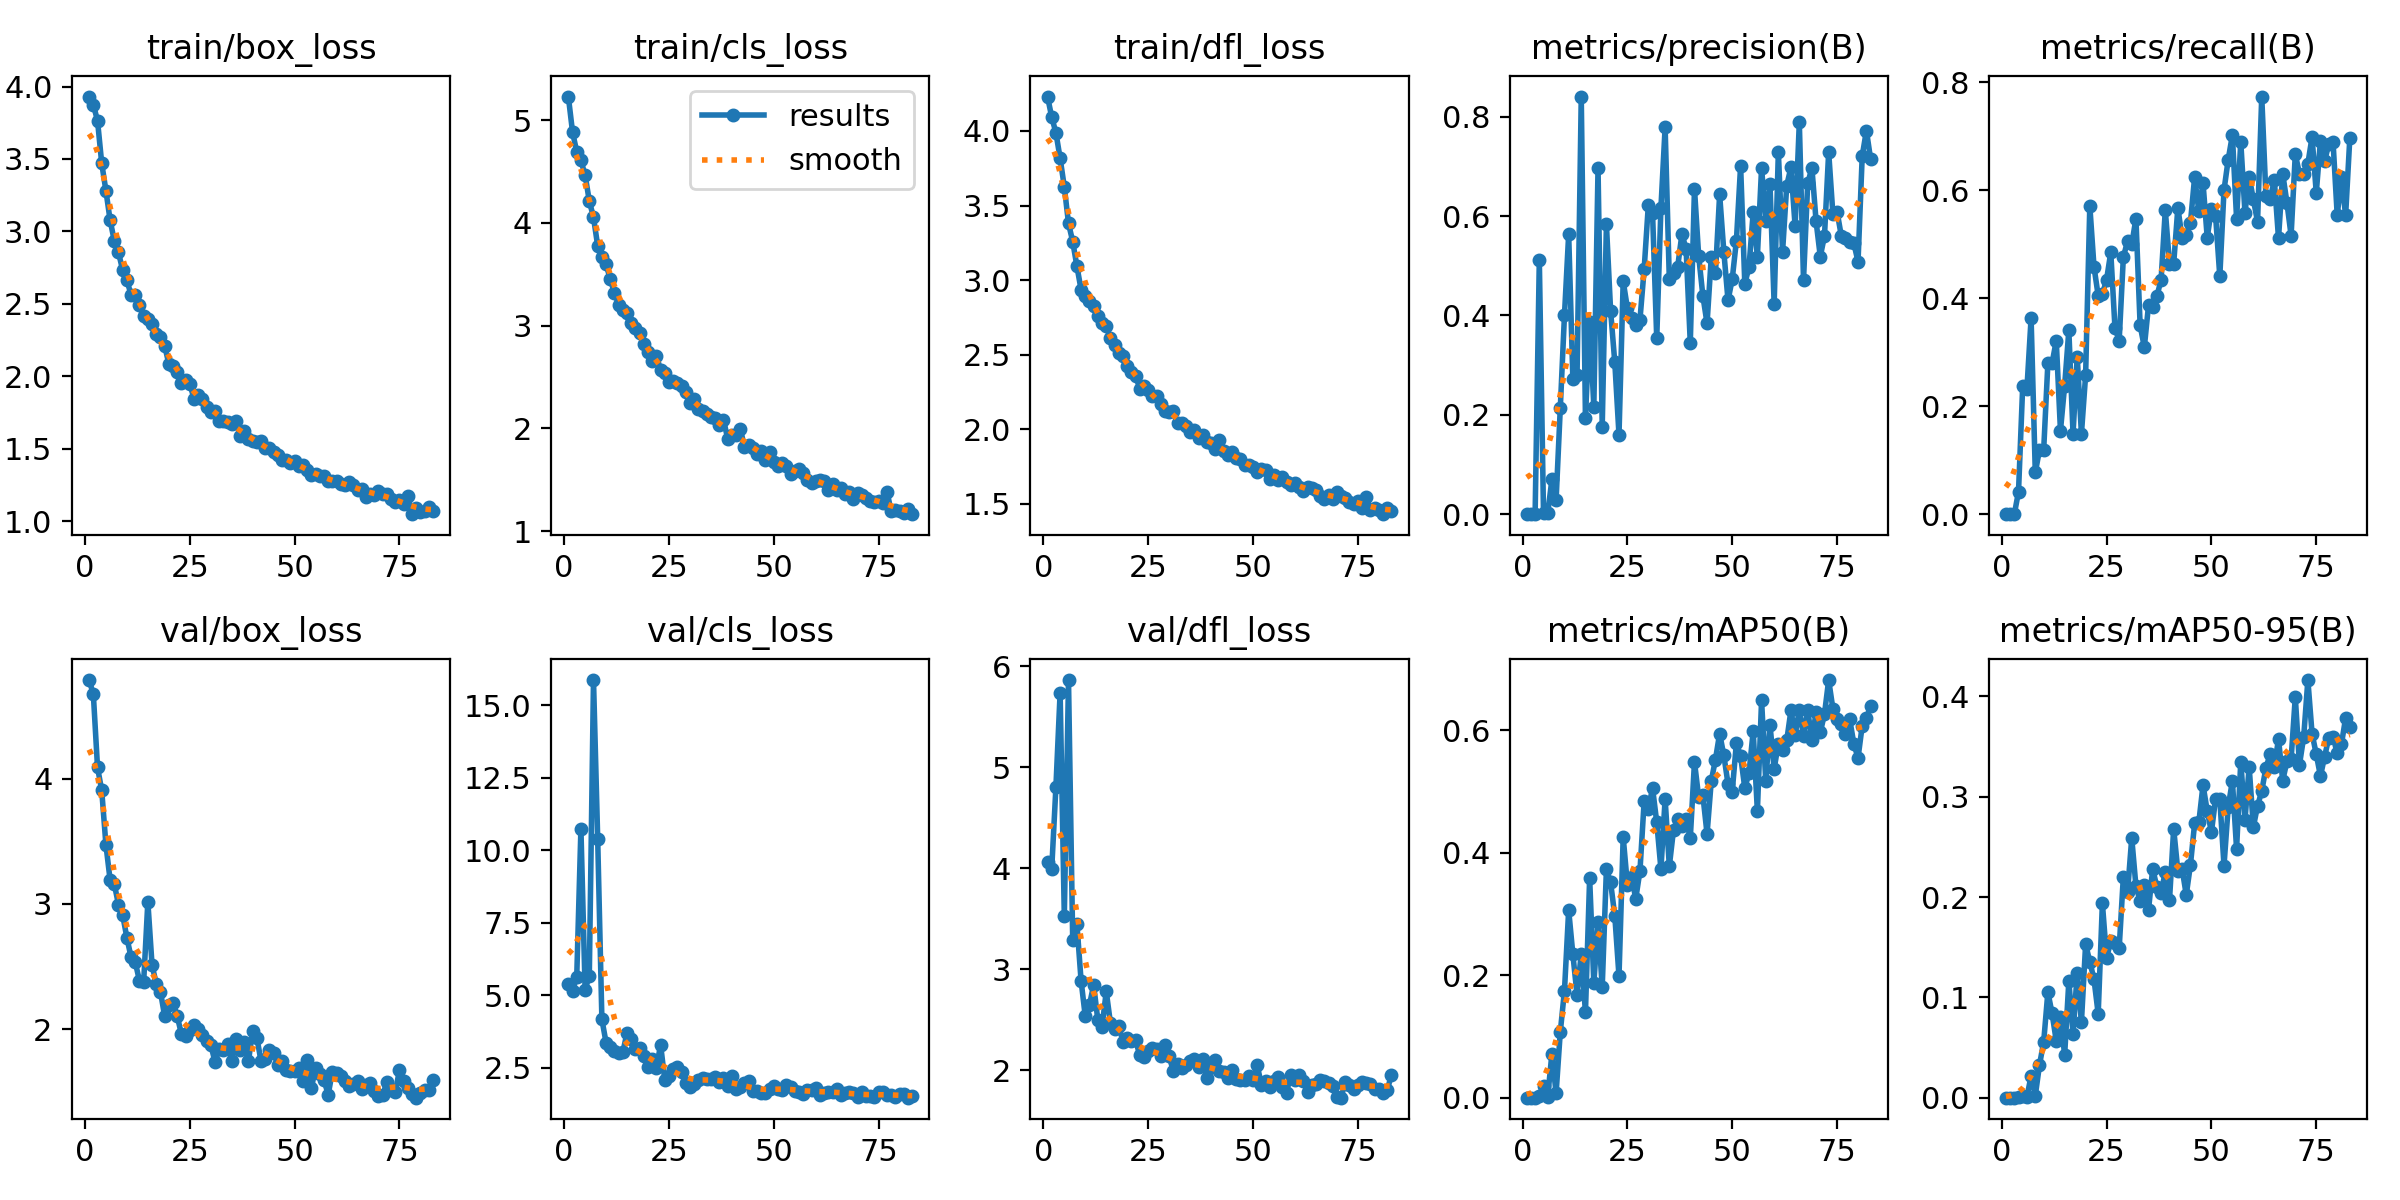

The table this chart was drawn from, first rows:
epoch, time, train/box_loss, train/cls_loss, train/dfl_loss, metrics/precision(B), metrics/recall(B), metrics/mAP50(B), metrics/mAP50-95(B), val/box_loss, val/cls_loss, val/dfl_loss, lr/pg0, lr/pg1, lr/pg2
1, 217.6, 3.931, 5.23, 4.231, 0, 0, 0, 0, 4.786, 5.387, 4.063, 0.07051, 0.003277, 0.003277
2, 419.8, 3.874, 4.886, 4.092, 0, 0, 0, 0, 4.673, 5.168, 3.998, 0.04044, 0.006545, 0.006545
3, 621.3, 3.764, 4.692, 3.989, 0, 0, 0, 0, 4.089, 5.616, 4.807, 0.01031, 0.009747, 0.009747
4, 820.4, 3.47, 4.608, 3.817, 0.5121, 0.04167, 0.00281, 0.0004, 3.906, 10.74, 5.738, 0.009703, 0.009703, 0.009703
5, 1018, 3.281, 4.466, 3.625, 0.00154, 0.2381, 0.01979, 0.00208, 3.473, 5.194, 3.528, 0.009604, 0.009604, 0.009604
6, 1219, 3.078, 4.214, 3.381, 0.00162, 0.2321, 0.00145, 0.00041, 3.191, 5.68, 5.864, 0.009505, 0.009505, 0.009505
7, 1419, 2.935, 4.055, 3.259, 0.06985, 0.3631, 0.07159, 0.02195, 3.158, 15.87, 3.292, 0.009406, 0.009406, 0.009406
8, 1619, 2.855, 3.777, 3.094, 0.02841, 0.07738, 0.0075, 0.00195, 2.995, 10.4, 3.451, 0.009307, 0.009307, 0.009307
9, 1817, 2.733, 3.665, 2.936, 0.2132, 0.1191, 0.1071, 0.0326, 2.911, 4.174, 2.888, 0.009208, 0.009208, 0.009208
10, 2015, 2.665, 3.598, 2.891, 0.401, 0.1191, 0.1749, 0.0555, 2.731, 3.37, 2.536, 0.009109, 0.009109, 0.009109
11, 2213, 2.562, 3.452, 2.861, 0.5632, 0.2798, 0.3063, 0.1053, 2.574, 3.226, 2.651, 0.00901, 0.00901, 0.00901
12, 2411, 2.559, 3.319, 2.826, 0.2729, 0.2798, 0.2341, 0.08401, 2.535, 3.083, 2.846, 0.008911, 0.008911, 0.008911
13, 2609, 2.495, 3.206, 2.758, 0.2806, 0.3214, 0.1674, 0.05659, 2.387, 3.025, 2.496, 0.008812, 0.008812, 0.008812
14, 2807, 2.417, 3.153, 2.715, 0.8405, 0.1548, 0.2353, 0.08024, 2.377, 3.044, 2.432, 0.008713, 0.008713, 0.008713
15, 3005, 2.394, 3.124, 2.691, 0.1941, 0.2381, 0.1393, 0.04267, 3.017, 3.718, 2.782, 0.008614, 0.008614, 0.008614
16, 3203, 2.361, 3.026, 2.61, 0.3867, 0.3404, 0.3585, 0.1163, 2.513, 3.507, 2.469, 0.008515, 0.008515, 0.008515
17, 3403, 2.296, 2.977, 2.567, 0.2167, 0.1488, 0.187, 0.06389, 2.363, 3.142, 2.406, 0.008416, 0.008416, 0.008416
18, 3602, 2.275, 2.933, 2.513, 0.6958, 0.2917, 0.2862, 0.1243, 2.301, 3.191, 2.437, 0.008317, 0.008317, 0.008317
19, 3807, 2.213, 2.819, 2.493, 0.1762, 0.1488, 0.1807, 0.07539, 2.106, 2.915, 2.283, 0.008218, 0.008218, 0.008218
20, 4021, 2.087, 2.74, 2.427, 0.5835, 0.2574, 0.3732, 0.1528, 2.194, 2.541, 2.321, 0.008119, 0.008119, 0.008119
21, 4223, 2.072, 2.661, 2.386, 0.4091, 0.5714, 0.3514, 0.1357, 2.212, 2.806, 2.288, 0.00802, 0.00802, 0.00802
22, 4422, 2.031, 2.71, 2.359, 0.3053, 0.4583, 0.2968, 0.118, 2.105, 2.503, 2.297, 0.007921, 0.007921, 0.007921
23, 4619, 1.957, 2.569, 2.273, 0.1597, 0.4048, 0.1984, 0.08363, 1.963, 3.298, 2.151, 0.007822, 0.007822, 0.007822
24, 4818, 1.974, 2.541, 2.288, 0.4691, 0.4075, 0.4254, 0.1938, 1.948, 2.081, 2.136, 0.007723, 0.007723, 0.007723
25, 5018, 1.949, 2.453, 2.261, 0.4147, 0.4345, 0.3477, 0.1391, 1.997, 2.238, 2.188, 0.007624, 0.007624, 0.007624
26, 5228, 1.847, 2.458, 2.222, 0.3956, 0.4852, 0.36, 0.1563, 2.033, 2.476, 2.221, 0.007525, 0.007525, 0.007525
27, 5436, 1.871, 2.439, 2.222, 0.3805, 0.3452, 0.325, 0.1545, 2.001, 2.524, 2.212, 0.007426, 0.007426, 0.007426
28, 5646, 1.842, 2.413, 2.171, 0.3914, 0.3214, 0.3703, 0.149, 1.956, 2.373, 2.141, 0.007327, 0.007327, 0.007327
29, 5853, 1.786, 2.359, 2.123, 0.4932, 0.4762, 0.4838, 0.2201, 1.906, 1.963, 2.253, 0.007228, 0.007228, 0.007228
30, 6059, 1.756, 2.252, 2.114, 0.6224, 0.506, 0.4717, 0.205, 1.878, 1.834, 2.14, 0.007129, 0.007129, 0.007129
31, 6265, 1.758, 2.289, 2.123, 0.6065, 0.5, 0.5054, 0.259, 1.742, 1.953, 1.993, 0.00703, 0.00703, 0.00703
32, 6474, 1.695, 2.186, 2.04, 0.3537, 0.5476, 0.4497, 0.2109, 1.839, 2.096, 2.067, 0.006931, 0.006931, 0.006931
33, 6682, 1.695, 2.169, 2.039, 0.6167, 0.3499, 0.3734, 0.196, 1.837, 2.138, 2.026, 0.006832, 0.006832, 0.006832
34, 6890, 1.686, 2.143, 2.023, 0.7784, 0.3095, 0.4877, 0.2119, 1.886, 2.132, 2.057, 0.006733, 0.006733, 0.006733
35, 7099, 1.672, 2.114, 1.981, 0.4729, 0.3869, 0.3778, 0.1872, 1.743, 2.104, 2.098, 0.006634, 0.006634, 0.006634
36, 7307, 1.693, 2.1, 1.998, 0.4857, 0.383, 0.4372, 0.2284, 1.923, 2.183, 2.115, 0.006535, 0.006535, 0.006535
37, 7515, 1.592, 2.03, 1.941, 0.4981, 0.4038, 0.4548, 0.2096, 1.836, 2.023, 2.037, 0.006436, 0.006436, 0.006436
38, 7725, 1.622, 2.086, 1.96, 0.5634, 0.4345, 0.4441, 0.2041, 1.899, 2.136, 2.11, 0.006337, 0.006337, 0.006337
39, 7932, 1.568, 1.9, 1.913, 0.5342, 0.5634, 0.4553, 0.2253, 1.749, 1.883, 1.923, 0.006238, 0.006238, 0.006238
40, 8140, 1.558, 1.936, 1.911, 0.3444, 0.4643, 0.4234, 0.1967, 1.985, 2.237, 2.03, 0.006139, 0.006139, 0.006139
41, 8350, 1.545, 1.94, 1.866, 0.6551, 0.4643, 0.5482, 0.2681, 1.933, 1.765, 2.104, 0.00604, 0.00604, 0.00604
42, 8559, 1.556, 1.999, 1.929, 0.5197, 0.5678, 0.4904, 0.2257, 1.743, 1.827, 1.996, 0.005941, 0.005941, 0.005941
43, 8770, 1.503, 1.821, 1.857, 0.4395, 0.5119, 0.4936, 0.2283, 1.762, 1.986, 1.982, 0.005842, 0.005842, 0.005842
44, 8979, 1.503, 1.842, 1.824, 0.3838, 0.5168, 0.4305, 0.2022, 1.838, 2.037, 1.922, 0.005743, 0.005743, 0.005743
45, 9187, 1.48, 1.814, 1.846, 0.5169, 0.5402, 0.5167, 0.2323, 1.811, 1.707, 2.004, 0.005644, 0.005644, 0.005644
46, 9397, 1.456, 1.757, 1.805, 0.4847, 0.625, 0.552, 0.2736, 1.713, 1.707, 1.92, 0.005545, 0.005545, 0.005545
47, 9608, 1.426, 1.785, 1.799, 0.6435, 0.561, 0.5944, 0.2747, 1.746, 1.635, 1.904, 0.005446, 0.005446, 0.005446
48, 9819, 1.424, 1.696, 1.758, 0.5282, 0.6135, 0.5586, 0.3116, 1.674, 1.631, 1.908, 0.005347, 0.005347, 0.005347
49, 10029, 1.404, 1.772, 1.764, 0.4304, 0.5124, 0.5122, 0.2858, 1.665, 1.78, 1.947, 0.005248, 0.005248, 0.005248
50, 10241, 1.417, 1.669, 1.75, 0.4729, 0.5659, 0.4996, 0.2649, 1.668, 1.86, 1.908, 0.005149, 0.005149, 0.005149
51, 10451, 1.385, 1.633, 1.711, 0.5505, 0.5525, 0.5793, 0.2981, 1.691, 1.762, 2.05, 0.00505, 0.00505, 0.00505
52, 10662, 1.389, 1.661, 1.736, 0.7013, 0.4405, 0.5576, 0.298, 1.586, 1.724, 1.861, 0.004951, 0.004951, 0.004951
53, 10872, 1.357, 1.639, 1.725, 0.4639, 0.6002, 0.5055, 0.2312, 1.754, 1.91, 1.892, 0.004852, 0.004852, 0.004852
54, 11083, 1.318, 1.561, 1.668, 0.4969, 0.657, 0.5298, 0.2898, 1.534, 1.844, 1.834, 0.004753, 0.004753, 0.004753
55, 11293, 1.325, 1.586, 1.693, 0.6075, 0.7024, 0.5981, 0.3159, 1.688, 1.721, 1.9, 0.004654, 0.004654, 0.004654
56, 11503, 1.311, 1.609, 1.662, 0.5184, 0.5476, 0.4676, 0.248, 1.639, 1.659, 1.933, 0.004555, 0.004555, 0.004555
57, 11712, 1.316, 1.567, 1.68, 0.697, 0.6897, 0.6486, 0.335, 1.596, 1.593, 1.832, 0.004456, 0.004456, 0.004456
58, 11923, 1.275, 1.499, 1.646, 0.5907, 0.5583, 0.5169, 0.2768, 1.479, 1.73, 1.782, 0.004357, 0.004357, 0.004357
59, 12133, 1.28, 1.465, 1.626, 0.665, 0.625, 0.609, 0.3298, 1.66, 1.73, 1.959, 0.004258, 0.004258, 0.004258
60, 27032, 1.28, 1.491, 1.641, 0.4223, 0.5833, 0.5368, 0.2699, 1.652, 1.81, 1.904, 0.004159, 0.004159, 0.004159
... 23 more rows
